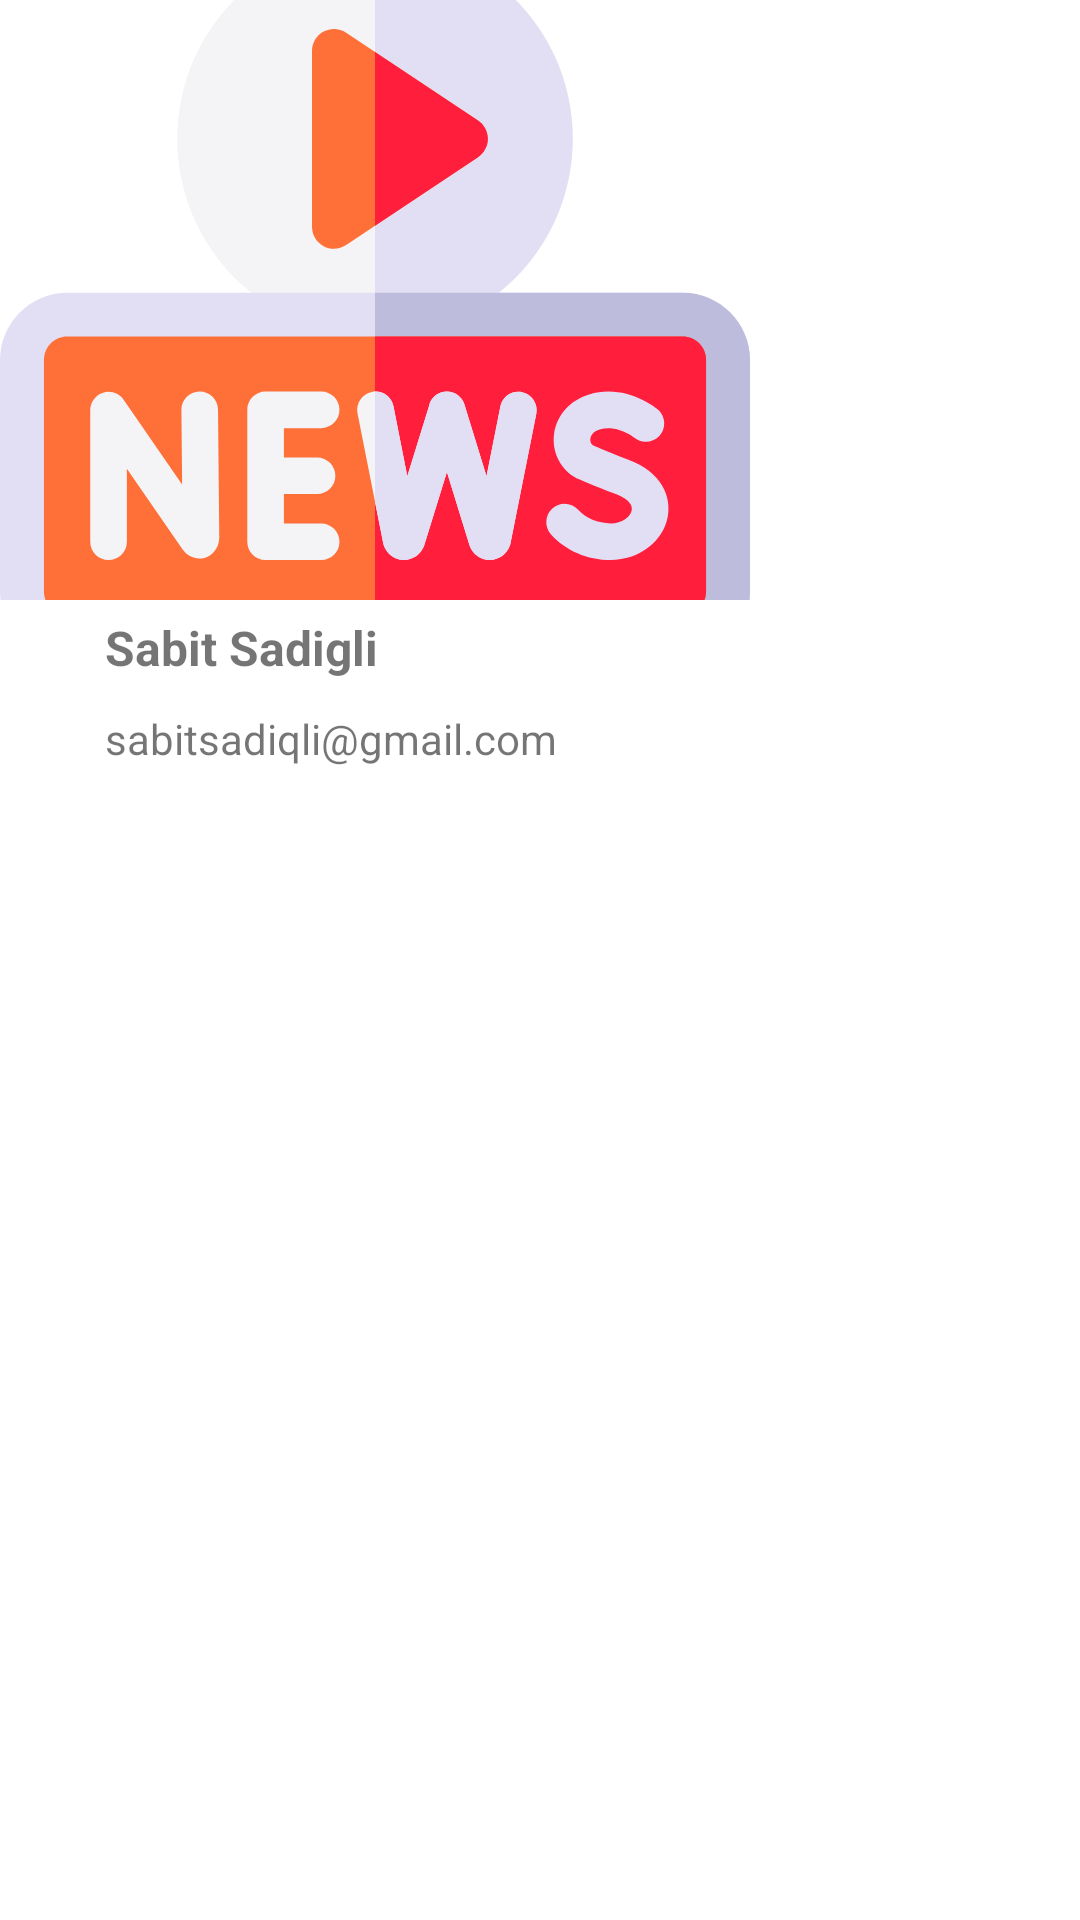

Produce the Android XML layout that renders to this screen, including the resource entries it uses.
<!-- AndroidManifest.xml: application theme Theme.GithubApi -->
<!-- res/layout/drawer_header_menu.xml -->
<?xml version="1.0" encoding="utf-8"?>
<LinearLayout xmlns:android="http://schemas.android.com/apk/res/android"
    android:layout_width="match_parent"
    android:orientation="vertical"
    android:layout_height="wrap_content">

    <ImageView
        android:layout_width="250dp"
        android:layout_height="200dp"
        android:src="@drawable/ic_news"
        android:scaleType="centerCrop"/>
    <TextView
        android:layout_width="match_parent"
        android:layout_height="wrap_content"
        android:text="Sabit Sadigli"
        android:textSize="16sp"
        android:padding="5dp"
        android:textStyle="bold"
        android:layout_marginLeft="30dp"/>
    <TextView
        android:layout_width="match_parent"
        android:layout_height="wrap_content"
        android:padding="5dp"
        android:text="sabitsadiqli@gmail.com"
        android:textSize="14sp"
        android:layout_marginLeft="30dp"/>

</LinearLayout>
<!-- resources referenced by this layout -->
<resources>
  <!-- drawable ic_news: vector/xml drawable (drawable, 4997 chars, omitted) -->
  <style name="Theme.GithubApi" parent="Theme.MaterialComponents.DayNight.NoActionBar">
          
          <item name="colorPrimary">@color/teal_700</item>
          <item name="colorPrimaryVariant">@color/black</item>
          <item name="colorOnPrimary">@color/white</item>
          
          <item name="colorSecondary">@color/teal_200</item>
          <item name="colorSecondaryVariant">@color/teal_700</item>
          <item name="colorOnSecondary">@color/black</item>
          
          <item name="android:statusBarColor" tools:targetApi="l">?attr/colorPrimaryVariant</item>
          
      </style>
  <!-- not gathered from this repository: default colours our renderer supplied (Android Studio template values) -->
  <color name="teal_200">#FF03DAC5</color>
  <color name="teal_700">#FF018786</color>
  <color name="black">#FF000000</color>
  <color name="white">#FFFFFFFF</color>
</resources>
